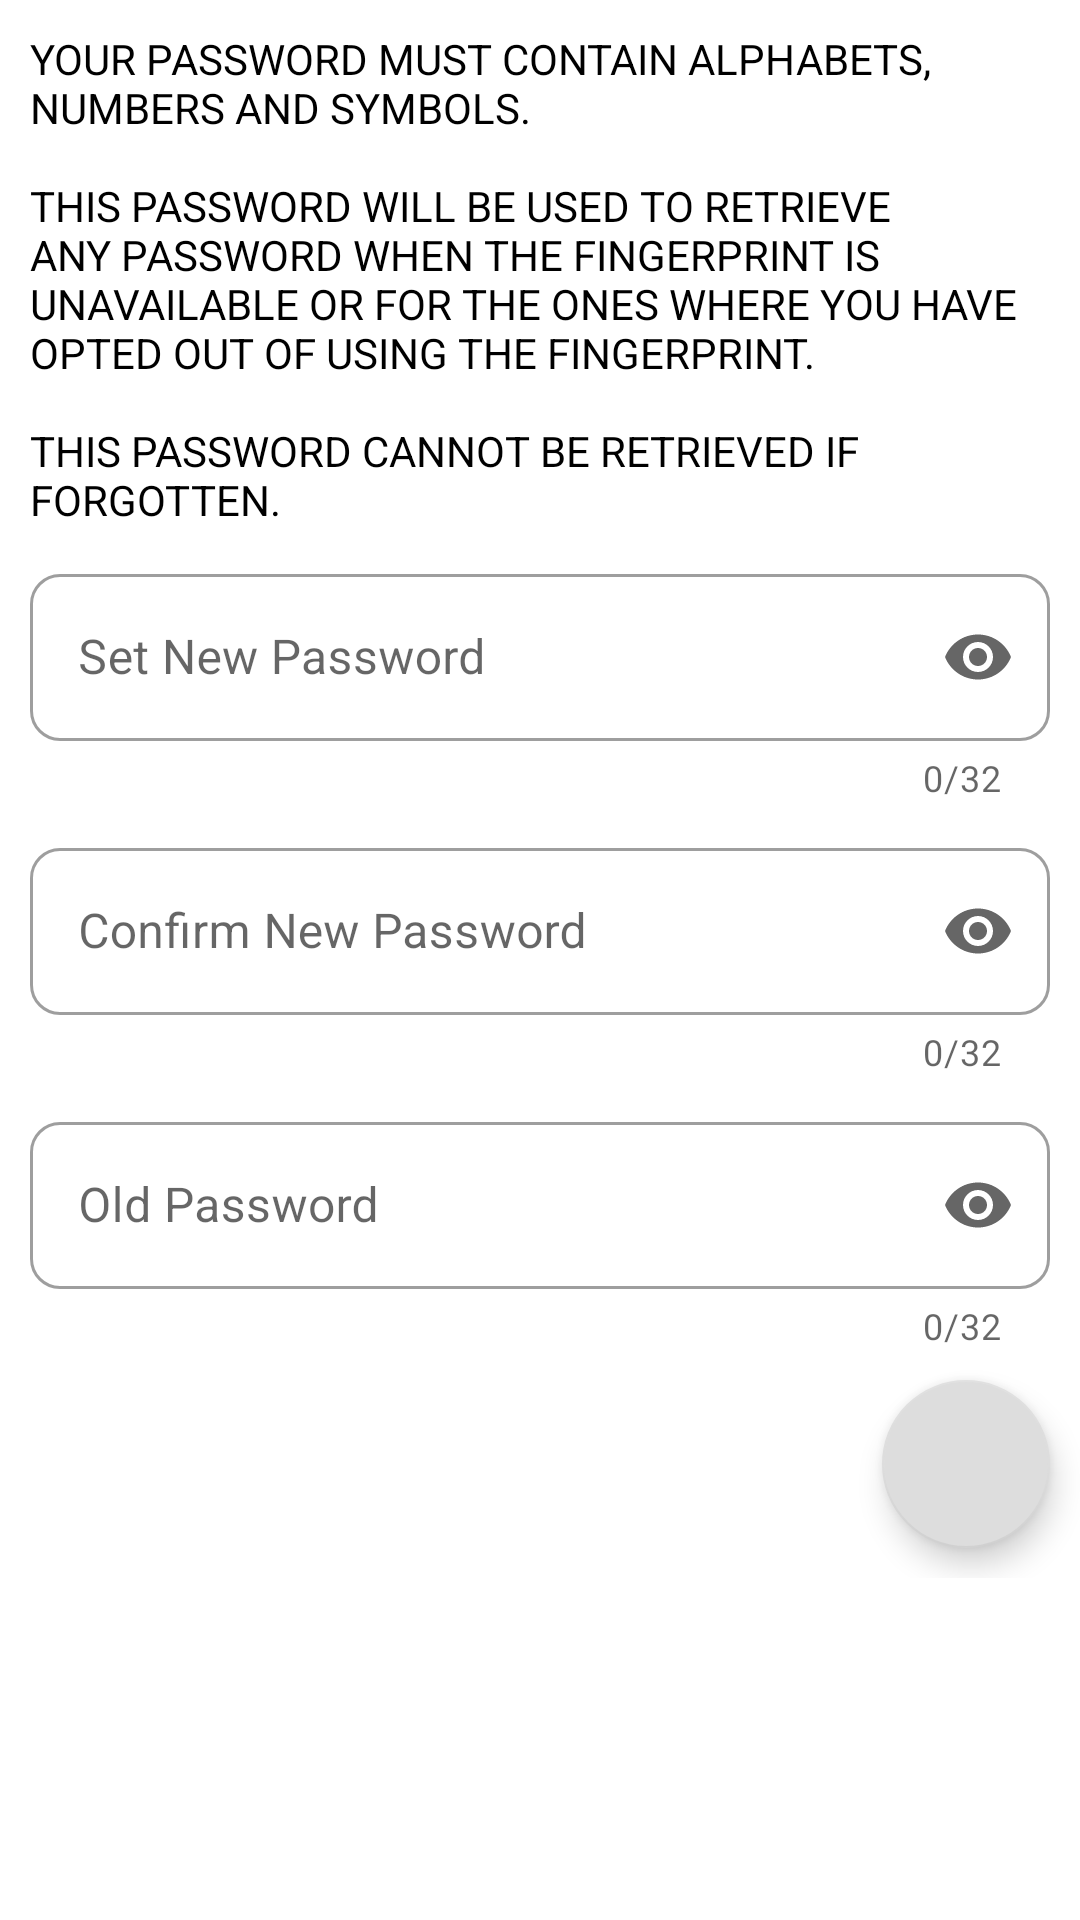

Write the Android layout XML for this screen, with the resource values it uses.
<!-- AndroidManifest.xml: application theme Theme.SavePass -->
<!-- res/layout/fragment_set_password.xml -->
<?xml version="1.0" encoding="utf-8"?>
<ScrollView xmlns:android="http://schemas.android.com/apk/res/android"
    xmlns:app="http://schemas.android.com/apk/res-auto"
    xmlns:tools="http://schemas.android.com/tools"
    android:layout_width="match_parent"
    android:layout_height="match_parent">

    <androidx.constraintlayout.widget.ConstraintLayout
        android:layout_width="match_parent"
        android:layout_height="wrap_content"
        tools:context=".fragments.SetPasswordFragment">

        <com.google.android.material.textview.MaterialTextView
            android:id="@+id/information_text_view"
            android:layout_width="match_parent"
            android:layout_height="wrap_content"
            android:layout_margin="@dimen/password_fragment_horizontal"
            android:text="@string/password_fragment_info"
            android:textColor="@color/text_color"
            app:layout_constraintLeft_toLeftOf="parent"
            app:layout_constraintTop_toTopOf="parent" />


        <com.google.android.material.textfield.TextInputLayout
            android:id="@+id/set_new_password_edit_text"
            style="@style/Widget.MaterialComponents.TextInputLayout.OutlinedBox"
            android:layout_width="match_parent"
            android:layout_height="wrap_content"
            android:layout_marginHorizontal="@dimen/password_fragment_horizontal"
            android:layout_marginTop="@dimen/password_fragment_vertical"
            android:hint="@string/set_new_password"
            app:boxCornerRadiusBottomEnd="@dimen/text_field_corner"
            app:boxCornerRadiusBottomStart="@dimen/text_field_corner"
            app:boxCornerRadiusTopEnd="@dimen/text_field_corner"
            app:boxCornerRadiusTopStart="@dimen/text_field_corner"
            app:counterEnabled="true"
            app:counterMaxLength="32"
            app:endIconMode="password_toggle"
            app:errorTextColor="@color/warning_text_color"
            app:layout_constraintLeft_toLeftOf="parent"
            app:layout_constraintTop_toBottomOf="@id/information_text_view">

            <com.google.android.material.textfield.TextInputEditText
                android:id="@+id/set_new_password_sub_et"
                android:layout_width="match_parent"
                android:layout_height="wrap_content"
                android:inputType="textPassword"
                android:maxLines="1" />

        </com.google.android.material.textfield.TextInputLayout>


        <com.google.android.material.textfield.TextInputLayout
            android:id="@+id/confirm_new_password_edit_text"
            style="@style/Widget.MaterialComponents.TextInputLayout.OutlinedBox"
            android:layout_width="match_parent"
            android:layout_height="wrap_content"
            android:layout_marginHorizontal="@dimen/password_fragment_horizontal"
            android:layout_marginTop="@dimen/password_fragment_vertical"
            android:hint="@string/confirm_new_password"
            app:boxCornerRadiusBottomEnd="@dimen/text_field_corner"
            app:boxCornerRadiusBottomStart="@dimen/text_field_corner"
            app:boxCornerRadiusTopEnd="@dimen/text_field_corner"
            app:boxCornerRadiusTopStart="@dimen/text_field_corner"
            app:counterEnabled="true"
            app:counterMaxLength="32"
            app:endIconMode="password_toggle"
            app:errorTextColor="@color/warning_text_color"
            app:layout_constraintLeft_toLeftOf="parent"
            app:layout_constraintTop_toBottomOf="@id/set_new_password_edit_text">

            <com.google.android.material.textfield.TextInputEditText
                android:id="@+id/confirm_new_password_sub_et"
                android:layout_width="match_parent"
                android:layout_height="wrap_content"
                android:inputType="textPassword"
                android:maxLines="1" />

        </com.google.android.material.textfield.TextInputLayout>

        <com.google.android.material.textfield.TextInputLayout
            android:id="@+id/old_password_edit_text"
            style="@style/Widget.MaterialComponents.TextInputLayout.OutlinedBox"
            android:layout_width="match_parent"
            android:layout_height="wrap_content"
            android:layout_marginHorizontal="@dimen/password_fragment_horizontal"
            android:layout_marginTop="@dimen/password_fragment_vertical"
            android:hint="@string/old_password"
            app:boxCornerRadiusBottomEnd="@dimen/text_field_corner"
            app:boxCornerRadiusBottomStart="@dimen/text_field_corner"
            app:boxCornerRadiusTopEnd="@dimen/text_field_corner"
            app:boxCornerRadiusTopStart="@dimen/text_field_corner"
            app:counterEnabled="true"
            app:counterMaxLength="32"
            app:endIconMode="password_toggle"
            app:errorTextColor="@color/warning_text_color"
            app:layout_constraintLeft_toLeftOf="parent"
            app:layout_constraintTop_toBottomOf="@id/confirm_new_password_edit_text">

            <com.google.android.material.textfield.TextInputEditText
                android:id="@+id/old_password_sub_et"
                android:layout_width="match_parent"
                android:layout_height="wrap_content"
                android:inputType="textPassword"
                android:maxLines="1" />

        </com.google.android.material.textfield.TextInputLayout>

        <com.google.android.material.floatingactionbutton.FloatingActionButton
            android:id="@+id/save_fab"
            android:layout_width="wrap_content"
            android:layout_height="wrap_content"
            android:layout_margin="@dimen/password_fragment_vertical"
            android:src="@drawable/save_fab_icon_40"
            app:layout_constraintBottom_toBottomOf="parent"
            app:layout_constraintRight_toRightOf="parent"
            app:layout_constraintTop_toBottomOf="@id/old_password_edit_text" />
    </androidx.constraintlayout.widget.ConstraintLayout>
</ScrollView>
<!-- resources referenced by this layout -->
<resources>
  <color name="text_color">#000000</color>
  <color name="warning_text_color">#ff0000</color>
  <dimen name="password_fragment_horizontal">10dp</dimen>
  <dimen name="password_fragment_vertical">10dp</dimen>
  <dimen name="text_field_corner">10dp</dimen>
  <string name="confirm_new_password">Confirm New Password</string>
  <string name="old_password">Old Password</string>
  <string name="password_fragment_info">YOUR PASSWORD MUST CONTAIN ALPHABETS, NUMBERS AND SYMBOLS.\n\nTHIS PASSWORD WILL BE USED TO RETRIEVE ANY PASSWORD WHEN THE FINGERPRINT IS UNAVAILABLE OR FOR THE ONES WHERE YOU HAVE OPTED OUT OF USING THE FINGERPRINT.\n\nTHIS PASSWORD CANNOT BE RETRIEVED IF FORGOTTEN.</string>
  <string name="set_new_password">Set New Password</string>
  <style name="Theme.SavePass" parent="Theme.MaterialComponents.DayNight.DarkActionBar">
          
          <item name="colorPrimary">@color/primaryColor</item>
          <item name="colorPrimaryVariant">@color/primaryDarkColor</item>
          <item name="colorOnPrimary">@color/primaryTextColor</item>
          
          <item name="colorSecondary">@color/secondaryColor</item>
          <item name="colorSecondaryVariant">@color/secondaryDarkColor</item>
          <item name="colorOnSecondary">@color/secondaryTextColor</item>
          
          <item name="android:statusBarColor" tools:targetApi="l">?attr/colorPrimaryVariant</item>
          
          <item name="android:navigationBarColor">@color/primaryDarkColor</item>
      </style>
  <color name="primaryColor">#aaaaaa</color>
  <color name="primaryDarkColor">#888888</color>
  <color name="primaryTextColor">#ffffff</color>
  <color name="secondaryColor">#dddddd</color>
  <color name="secondaryDarkColor">#003c8f</color>
  <color name="secondaryTextColor">#ffffff</color>
</resources>
